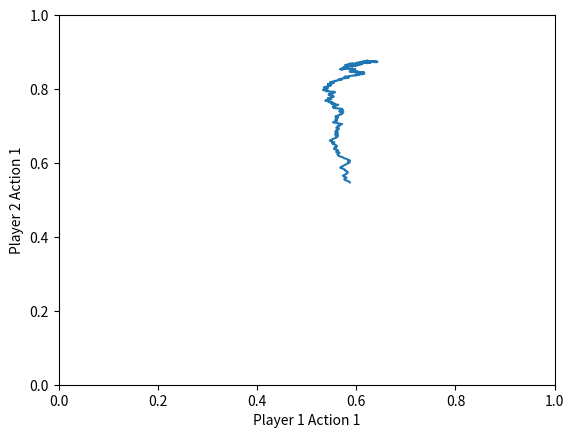

The script that saved this image:
import numpy as np
import itertools
import scipy.sparse as sps
import matplotlib.pyplot as plt
from mpl_toolkits.mplot3d import Axes3D
from tqdm import tqdm

t0 = 500
gamma = .1
tau = 1
alpha = 0.01

initnSim = 1
nIter = int(1.5e4)
nTests = 10

nPlayers = 2
nActions = 2

def generateGames(gamma, nSim, nAct, nPlayers):
    """
    Draw a random payoff matrix from a multivariate Gaussian, currently the unscaled version.
    gamma: Choice of co-operation parameter
    nAct: Number of actions in the game
    [reward1s, reward2s]: list of payoff matrices
    """

    nElements = nAct ** nPlayers  # number of payoff elements in a player's matrix

    cov = sps.lil_matrix(sps.eye(nPlayers * nElements))
    idX = list(itertools.product(list(range(1, nAct + 1)), repeat=nPlayers)) * nPlayers
    for idx in range(nElements):
        for b in range(1, nPlayers):
            rollPlayers = np.where([np.all(idX[i] == np.roll(idX[idx], -1 * b)) for i in range(len(idX))])[0][b]
            cov[idx, rollPlayers], cov[rollPlayers, idx] = gamma/(nPlayers - 1), gamma/(nPlayers - 1)

    cov = cov.toarray()

    allPayoffs = np.zeros((nPlayers, nElements))

    for i in range(nSim):
        rewards = np.random.multivariate_normal(np.zeros(nPlayers * nElements), cov=cov)
        each = np.array_split(rewards, nPlayers)
        allPayoffs = np.dstack((allPayoffs, np.array(each)))

    return allPayoffs[:, :, 1:]

def getActionProbs(qValues):
    partitionFunction = np.expand_dims(np.sum(np.exp(tau * qValues), axis=1), axis = 1)
    partitionFunction = np.hstack([partitionFunction]*nActions)
    actionProbs = np.exp(tau * qValues)/partitionFunction
    return actionProbs


def qUpdate(qValues, payoffs, nSim):
    idX = list(itertools.product(list(range(0, nActions)), repeat=nPlayers))
    actionProbs = getActionProbs(qValues)
    bChoice = np.array([[np.random.choice(list(range(nActions)), p=actionProbs[p, :, s]) for s in range(nSim)] for p in range(nPlayers)])

    rewards = np.array([[payoffs[p, np.where([np.all(idX[i] == np.roll(bChoice[:, s], -1 * p)) for i in range(len(idX))])[0][0], s] for s in range(nSim)] for p in range(nPlayers)])
    for s in range(nSim):
        qValues[range(nPlayers), bChoice[:, s], s] += alpha * (rewards[:, s] - qValues[range(nPlayers), bChoice[:, s], s] + gamma * np.max(qValues[:, :, s], axis = 1))

    return qValues

def checkminMax(allActions, nSim, tol):
    a = np.reshape(allActions, (t0, nSim, nActions * 2))
    relDiff = ((np.max(a, axis=0) - np.min(a, axis=0))/np.min(a, axis=0))
    return np.all(relDiff < tol, axis=1)

plotConv = []

def getVariance(allActions):
    h = (1 / nActions) * np.sum((1 / t0) * np.sum(allActions ** 2, axis=0) - ((1 / t0) * np.sum(allActions, axis=0)) ** 2,
                              axis=2)
    v = np.mean(np.var(allActions, axis = 0), axis = 2)
    return v

for alpha in np.linspace(1e-2, 5e-2, num=1):
    for Gamma in np.linspace(-1, 0, num=1):

        allActions = []
        nSim = initnSim
        converged = 0

        payoffs = generateGames(Gamma, nSim, nActions, nPlayers)
        qValues0 = np.random.rand(nPlayers, nActions, nSim)

        for cIter in tqdm(range(1001)):

            allActions += [getActionProbs(qValues0)]
            qValues0 = qUpdate(qValues0, payoffs, nSim)

allActions = np.array(allActions)

fig = plt.figure()
ax = fig.add_subplot(111)

for i in range(nSim):
    plt.plot(allActions[:, 0, 0, i], allActions[:, 1, 0, i])

plt.xlabel('Player 1 Action 1')
plt.ylabel('Player 2 Action 1')
# ax.set_zlabel('Player 3 Action 1')

ax.set_xlim([0, 1]), ax.set_ylim([0, 1]), plt.show()
